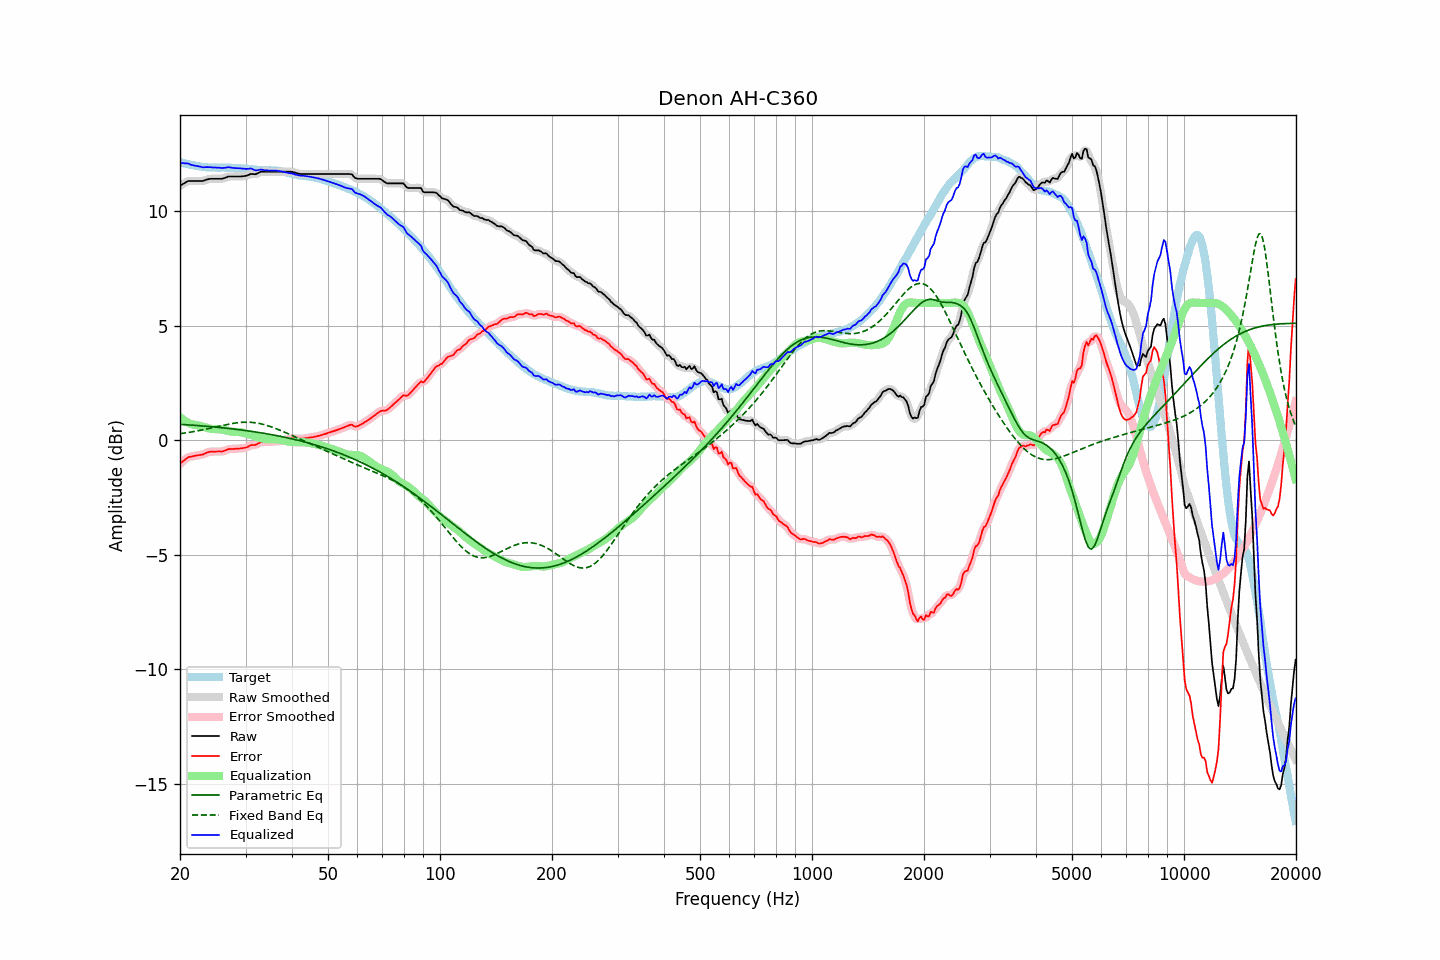

The file beside this chart, header and first rows:
frequency, raw, error, smoothed, error_smoothed, equalization, parametric_eq, fixed_band_eq, equalized_raw, equalized_smoothed, target
20.00, 11.13, -1.03, 11.12, -1.03, 1.01, 0.70, 0.29, 12.14, 12.14, 12.15
20.20, 11.17, -0.96, 11.17, -0.96, 0.96, 0.69, 0.30, 12.12, 12.13, 12.13
20.40, 11.21, -0.90, 11.21, -0.90, 0.90, 0.69, 0.31, 12.11, 12.12, 12.11
20.61, 11.25, -0.85, 11.25, -0.85, 0.85, 0.69, 0.32, 12.10, 12.11, 12.10
20.81, 11.29, -0.79, 11.29, -0.79, 0.81, 0.68, 0.33, 12.10, 12.10, 12.08
21.02, 11.33, -0.74, 11.32, -0.75, 0.77, 0.68, 0.34, 12.10, 12.09, 12.07
21.23, 11.33, -0.72, 11.33, -0.72, 0.74, 0.67, 0.35, 12.06, 12.07, 12.05
21.44, 11.33, -0.71, 11.33, -0.71, 0.71, 0.67, 0.36, 12.04, 12.04, 12.04
21.66, 11.33, -0.70, 11.33, -0.69, 0.69, 0.66, 0.38, 12.02, 12.02, 12.03
21.87, 11.33, -0.68, 11.33, -0.68, 0.68, 0.66, 0.39, 12.00, 12.00, 12.01
22.09, 11.33, -0.67, 11.33, -0.67, 0.67, 0.65, 0.40, 11.99, 11.99, 11.99
22.31, 11.33, -0.65, 11.33, -0.65, 0.65, 0.65, 0.42, 11.98, 11.98, 11.98
22.54, 11.33, -0.64, 11.33, -0.65, 0.64, 0.64, 0.43, 11.97, 11.97, 11.97
22.76, 11.33, -0.63, 11.33, -0.63, 0.62, 0.63, 0.44, 11.95, 11.95, 11.96
22.99, 11.33, -0.62, 11.33, -0.62, 0.60, 0.63, 0.46, 11.93, 11.94, 11.95
23.22, 11.35, -0.59, 11.35, -0.59, 0.58, 0.62, 0.47, 11.93, 11.93, 11.94
23.45, 11.38, -0.56, 11.37, -0.56, 0.56, 0.62, 0.49, 11.94, 11.93, 11.94
23.69, 11.40, -0.53, 11.40, -0.53, 0.54, 0.61, 0.50, 11.94, 11.94, 11.93
23.92, 11.42, -0.51, 11.42, -0.51, 0.52, 0.60, 0.52, 11.94, 11.94, 11.92
24.16, 11.43, -0.49, 11.43, -0.50, 0.51, 0.60, 0.53, 11.94, 11.93, 11.92
24.40, 11.43, -0.49, 11.43, -0.49, 0.50, 0.59, 0.55, 11.93, 11.93, 11.92
24.65, 11.43, -0.49, 11.43, -0.49, 0.49, 0.59, 0.56, 11.92, 11.92, 11.92
24.89, 11.43, -0.49, 11.43, -0.49, 0.49, 0.58, 0.58, 11.92, 11.92, 11.92
25.14, 11.43, -0.49, 11.43, -0.49, 0.49, 0.57, 0.60, 11.92, 11.92, 11.92
25.39, 11.43, -0.49, 11.43, -0.49, 0.49, 0.57, 0.61, 11.92, 11.91, 11.92
25.65, 11.43, -0.48, 11.43, -0.49, 0.48, 0.56, 0.63, 11.91, 11.91, 11.91
25.91, 11.43, -0.49, 11.43, -0.48, 0.47, 0.55, 0.64, 11.90, 11.90, 11.92
26.16, 11.45, -0.47, 11.45, -0.47, 0.46, 0.54, 0.66, 11.90, 11.90, 11.92
26.43, 11.47, -0.45, 11.47, -0.45, 0.44, 0.54, 0.67, 11.91, 11.91, 11.92
26.69, 11.50, -0.42, 11.50, -0.42, 0.43, 0.53, 0.69, 11.92, 11.92, 11.92
26.96, 11.53, -0.39, 11.52, -0.39, 0.41, 0.52, 0.70, 11.94, 11.93, 11.91
27.23, 11.53, -0.38, 11.53, -0.38, 0.40, 0.51, 0.72, 11.92, 11.93, 11.91
27.50, 11.53, -0.38, 11.53, -0.38, 0.38, 0.51, 0.73, 11.91, 11.91, 11.91
27.77, 11.53, -0.38, 11.53, -0.38, 0.37, 0.50, 0.74, 11.90, 11.90, 11.91
28.05, 11.53, -0.38, 11.53, -0.37, 0.37, 0.49, 0.75, 11.90, 11.90, 11.90
28.33, 11.53, -0.36, 11.53, -0.37, 0.37, 0.48, 0.76, 11.89, 11.89, 11.89
28.62, 11.53, -0.36, 11.53, -0.36, 0.36, 0.47, 0.77, 11.89, 11.89, 11.89
28.90, 11.53, -0.36, 11.53, -0.36, 0.36, 0.46, 0.78, 11.89, 11.89, 11.89
29.19, 11.53, -0.35, 11.53, -0.35, 0.35, 0.45, 0.78, 11.88, 11.88, 11.88
29.48, 11.54, -0.34, 11.54, -0.34, 0.34, 0.44, 0.79, 11.87, 11.87, 11.88
29.78, 11.55, -0.33, 11.55, -0.33, 0.32, 0.44, 0.79, 11.87, 11.86, 11.88
30.08, 11.56, -0.31, 11.56, -0.31, 0.30, 0.43, 0.79, 11.86, 11.86, 11.87
30.38, 11.58, -0.29, 11.58, -0.28, 0.28, 0.42, 0.79, 11.86, 11.87, 11.87
30.68, 11.61, -0.25, 11.61, -0.25, 0.26, 0.41, 0.79, 11.87, 11.87, 11.86
30.99, 11.64, -0.21, 11.63, -0.22, 0.24, 0.40, 0.79, 11.88, 11.87, 11.85
31.30, 11.64, -0.20, 11.63, -0.21, 0.22, 0.39, 0.78, 11.86, 11.85, 11.84
31.61, 11.63, -0.21, 11.63, -0.20, 0.19, 0.38, 0.77, 11.82, 11.82, 11.83
31.93, 11.63, -0.20, 11.64, -0.19, 0.17, 0.36, 0.76, 11.79, 11.80, 11.83
32.24, 11.66, -0.16, 11.66, -0.16, 0.14, 0.35, 0.75, 11.80, 11.80, 11.82
32.57, 11.69, -0.12, 11.69, -0.12, 0.12, 0.34, 0.74, 11.81, 11.81, 11.81
32.89, 11.73, -0.08, 11.72, -0.09, 0.10, 0.33, 0.73, 11.83, 11.82, 11.81
33.22, 11.74, -0.06, 11.74, -0.07, 0.09, 0.32, 0.71, 11.83, 11.82, 11.80
33.55, 11.74, -0.06, 11.74, -0.06, 0.07, 0.31, 0.69, 11.81, 11.81, 11.80
33.89, 11.74, -0.06, 11.74, -0.06, 0.06, 0.30, 0.67, 11.80, 11.80, 11.80
34.23, 11.74, -0.06, 11.74, -0.06, 0.05, 0.29, 0.65, 11.79, 11.79, 11.80
34.57, 11.74, -0.05, 11.74, -0.06, 0.05, 0.27, 0.63, 11.79, 11.79, 11.79
34.92, 11.74, -0.06, 11.74, -0.06, 0.05, 0.26, 0.61, 11.79, 11.79, 11.80
35.27, 11.74, -0.05, 11.74, -0.06, 0.05, 0.25, 0.58, 11.79, 11.79, 11.79
35.62, 11.74, -0.06, 11.74, -0.05, 0.05, 0.23, 0.56, 11.79, 11.79, 11.79
35.97, 11.74, -0.05, 11.74, -0.05, 0.05, 0.22, 0.53, 11.79, 11.79, 11.79
... 635 more rows
